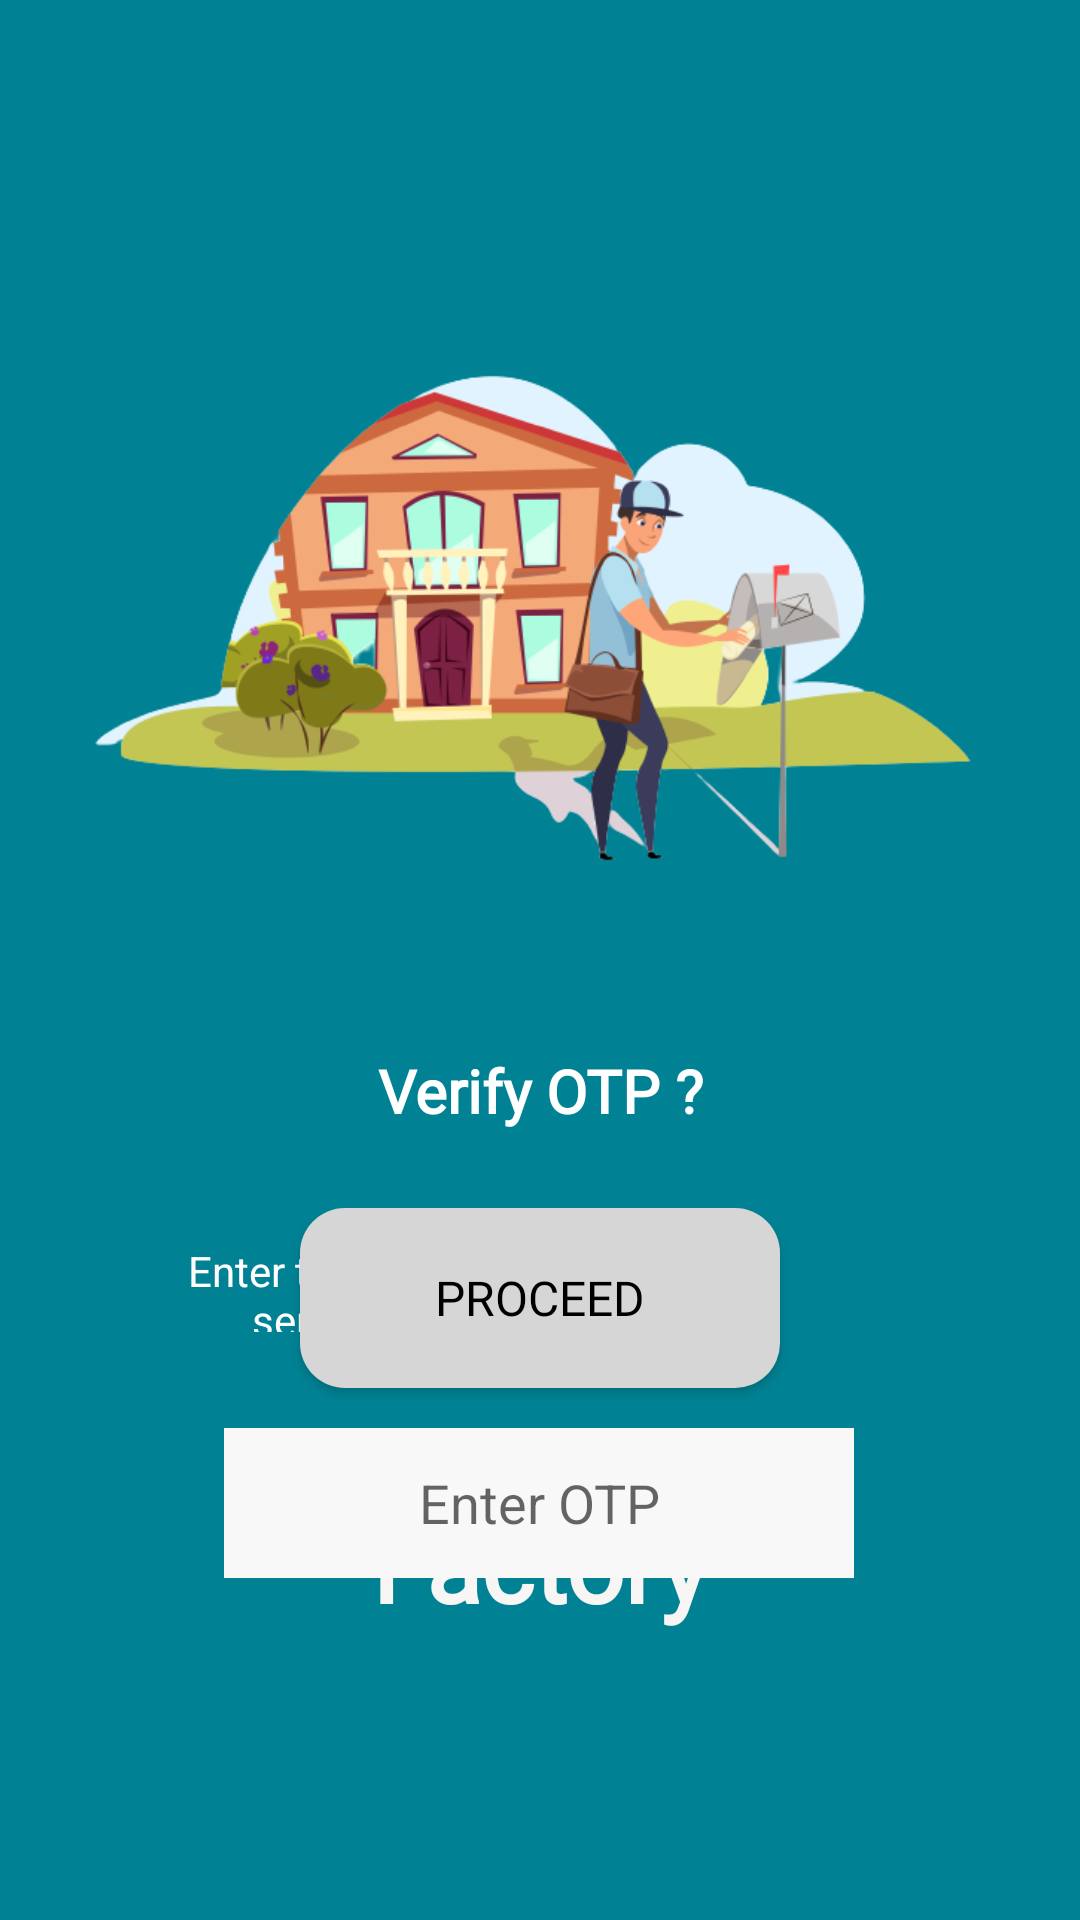

Android layout source for this screen:
<!-- AndroidManifest.xml: application theme Theme.Elemental -->
<!-- res/layout/activity_verify_otp.xml -->
<?xml version="1.0" encoding="utf-8"?>
<androidx.constraintlayout.widget.ConstraintLayout xmlns:android="http://schemas.android.com/apk/res/android"
    xmlns:app="http://schemas.android.com/apk/res-auto"
    xmlns:tools="http://schemas.android.com/tools"
    android:layout_width="match_parent"
    android:layout_height="match_parent"
    android:background="#008294"
    tools:context=".VerifyOtp">

    <TextView
        android:id="@+id/textView6"
        android:layout_width="0dp"
        android:layout_height="wrap_content"
        android:layout_marginStart="50dp"
        android:layout_marginEnd="50dp"
        android:layout_marginBottom="96dp"
        android:fontFamily="@font/cedarville_cursive"
        android:text="@string/factory_sup_tm_sup"
        android:textAlignment="center"
        android:textColor="#F8F5F5"
        android:textSize="34sp"
        android:textStyle="bold"
        app:layout_constraintBottom_toBottomOf="parent"
        app:layout_constraintEnd_toEndOf="parent"
        app:layout_constraintHorizontal_bias="0.0"
        app:layout_constraintStart_toStartOf="parent"
        tools:ignore="TextSizeCheck" />

    <Button
        android:id="@+id/button"
        android:layout_width="match_parent"
        android:layout_height="60dp"
        android:layout_marginStart="100dp"
        android:layout_marginEnd="100dp"
        android:layout_marginBottom="36dp"
        android:background="@drawable/buttonbg"
        android:fontFamily="@font/roboto_slab"
        android:text="@string/proceed"
        android:textColor="@color/black"
        android:textSize="16sp"
        app:layout_constraintBottom_toTopOf="@+id/textView6"
        app:layout_constraintEnd_toEndOf="parent"
        app:layout_constraintHorizontal_bias="0.0"
        app:layout_constraintStart_toStartOf="parent"
        tools:ignore="VisualLintButtonSize" />

    <ImageView
        android:id="@+id/imageView3"
        android:layout_width="match_parent"
        android:layout_height="250dp"
        android:layout_marginStart="20dp"
        android:layout_marginTop="80dp"
        android:layout_marginEnd="20dp"
        android:contentDescription="@string/todo"
        app:layout_constraintEnd_toEndOf="parent"
        app:layout_constraintStart_toStartOf="parent"
        app:layout_constraintTop_toTopOf="parent"
        app:srcCompat="@drawable/postmanImage"
        tools:ignore="ImageContrastCheck" />

    <TextView
        android:id="@+id/textView7"
        android:layout_width="150dp"
        android:layout_height="40dp"
        android:layout_marginStart="40dp"
        android:layout_marginTop="20dp"
        android:layout_marginEnd="40dp"
        android:fontFamily="@font/roboto_slab"
        android:labelFor="@id/textView7"
        android:text="@string/verify_otp"
        android:textAlignment="center"
        android:textColor="#ffffff"
        android:textSize="20sp"
        android:textStyle="bold"
        app:layout_constraintEnd_toEndOf="parent"
        app:layout_constraintStart_toStartOf="parent"
        app:layout_constraintTop_toBottomOf="@+id/imageView3"
        tools:ignore="TextSizeCheck" />

    <TextView
        android:id="@+id/textView9"
        android:layout_width="0dp"
        android:layout_height="30dp"
        android:layout_marginStart="51dp"
        android:layout_marginTop="24dp"
        android:layout_marginEnd="200dp"
        android:gravity="center"
        android:text="@string/enter_the_otp_sent_to"
        android:textColor="#FFFFFF"
        app:layout_constraintEnd_toEndOf="parent"
        app:layout_constraintHorizontal_bias="0.0"
        app:layout_constraintStart_toStartOf="parent"
        app:layout_constraintTop_toBottomOf="@+id/textView7" />

    <TextView
        android:id="@+id/textView8"
        android:layout_width="wrap_content"
        android:layout_height="30dp"
        android:layout_marginTop="24dp"
        android:layout_marginEnd="35dp"
        app:layout_constraintEnd_toEndOf="parent"
        app:layout_constraintHorizontal_bias="0.0"
        app:layout_constraintStart_toEndOf="@+id/textView9"
        app:layout_constraintTop_toBottomOf="@+id/textView7" />

    <EditText
        android:autofillHints="no"
        android:id="@+id/editTextNumber"
        android:layout_width="wrap_content"
        android:layout_height="50dp"
        android:layout_marginStart="106dp"
        android:layout_marginTop="32dp"
        android:layout_marginEnd="107dp"
        android:background="#FFF8F8F8"
        android:ems="10"
        android:hint="@string/enter_otp"
        android:inputType="numberPassword"
        android:textAlignment="center"
        app:layout_constraintEnd_toEndOf="parent"
        app:layout_constraintStart_toStartOf="parent"
        app:layout_constraintTop_toBottomOf="@+id/textView9" />
</androidx.constraintlayout.widget.ConstraintLayout>
<!-- resources referenced by this layout -->
<resources>
  <!-- drawable buttonbg (drawable) -->
  <?xml version="1.0" encoding="utf-8"?>
  <shape xmlns:android="http://schemas.android.com/apk/res/android" android:shape="rectangle">
      <stroke android:color="#D6D6D6"/>
      <solid android:color="#D6D6D6"/>
      <corners android:radius="15dp"/>
  
  </shape>
  <!-- drawable postmanImage: png bitmap (drawable, 74956 bytes) -->
  <string name="enter_otp">Enter OTP</string>
  <string name="enter_the_otp_sent_to">Enter the OTP sent to</string>
  <string name="factory_sup_tm_sup">Factory</string>
  <string name="proceed">Proceed</string>
  <string name="todo">todo</string>
  <string name="verify_otp">Verify OTP ?</string>
  <style name="Theme.Elemental" parent="Theme.AppCompat.DayNight.NoActionBar">
          
          <item name="colorPrimary">@color/purple_500</item>
          <item name="colorPrimaryVariant">@color/purple_700</item>
          <item name="colorOnPrimary">@color/white</item>
          
          <item name="colorSecondary">@color/teal_200</item>
          <item name="colorSecondaryVariant">@color/teal_700</item>
          <item name="colorOnSecondary">@color/black</item>
          
          <item name="android:statusBarColor">?attr/colorPrimaryVariant</item>
          
      </style>
  <!-- not gathered from this repository: default colours our renderer supplied (Android Studio template values) -->
  <color name="purple_500">#FF6200EE</color>
  <color name="purple_700">#FF3700B3</color>
  <color name="teal_200">#FF03DAC5</color>
  <color name="teal_700">#FF018786</color>
  <color name="black">#FF000000</color>
  <color name="white">#FFFFFFFF</color>
</resources>
